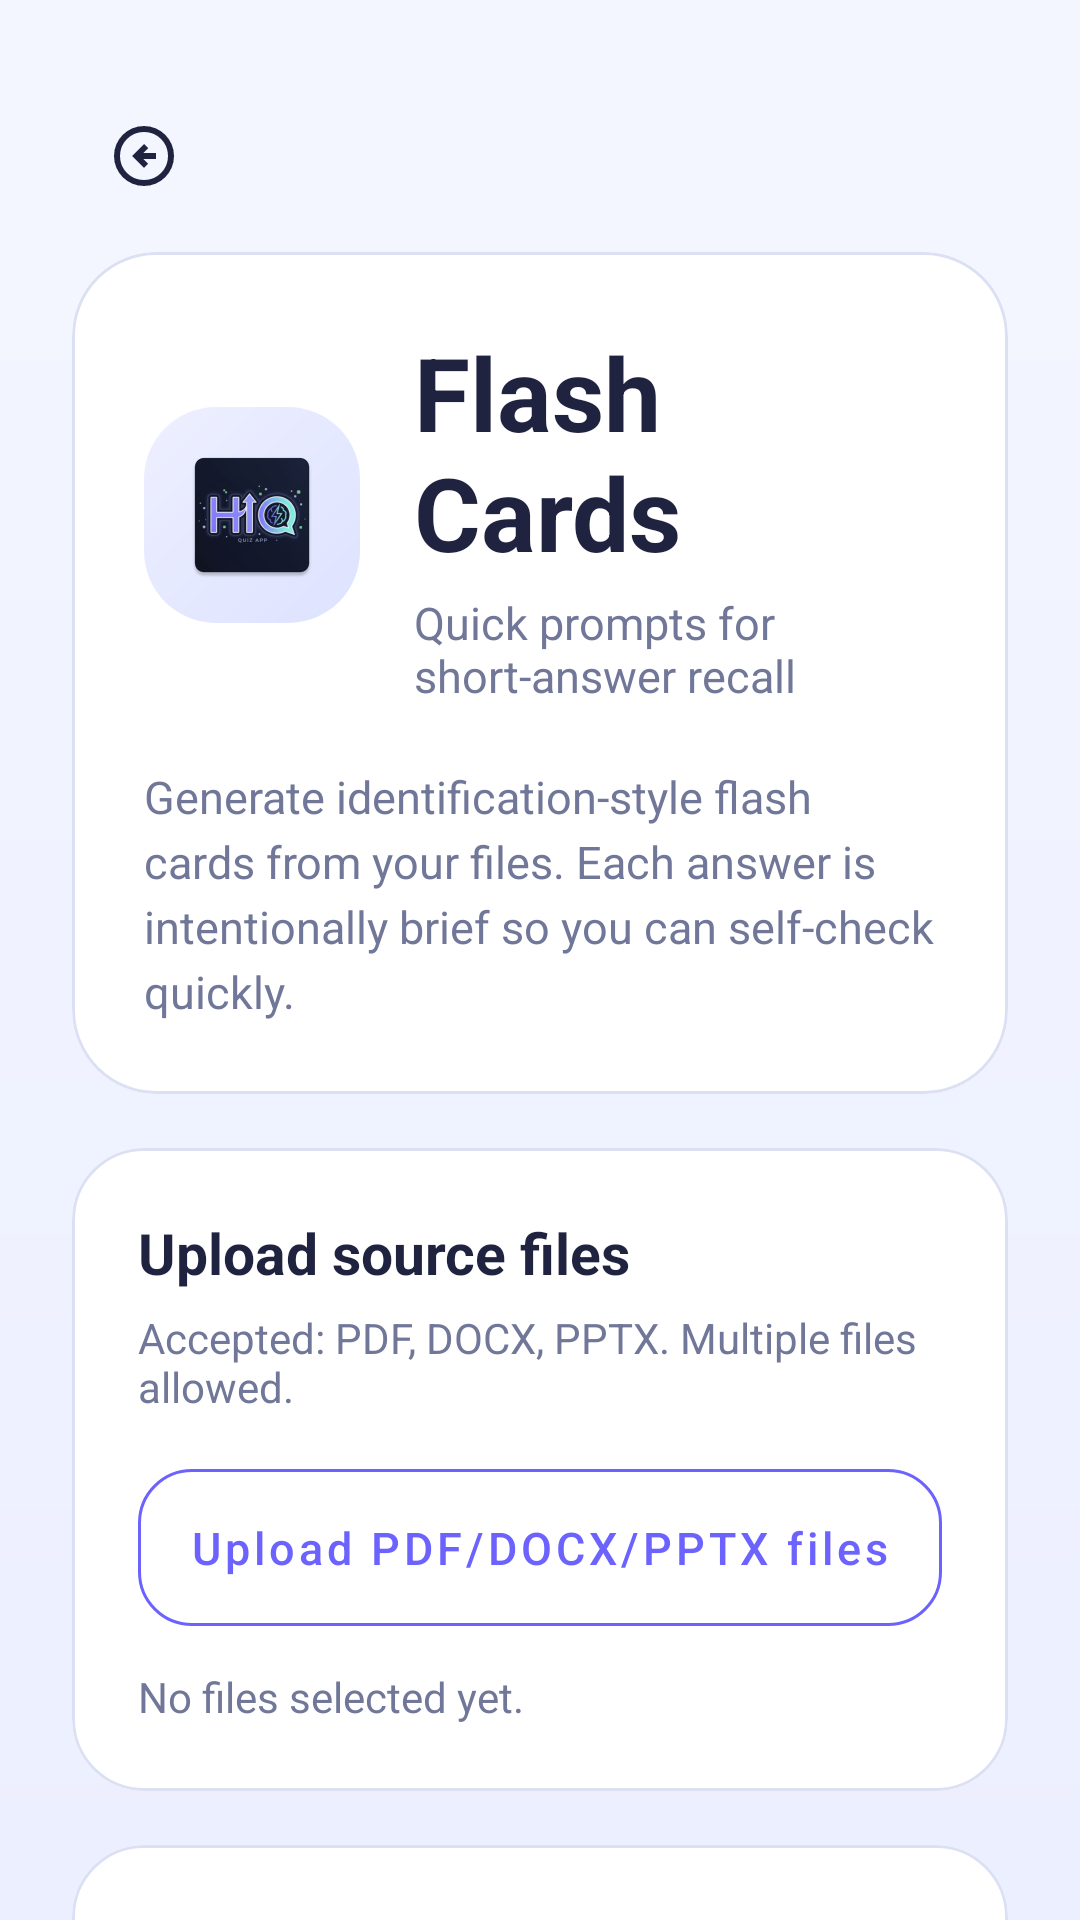

The Android layout XML behind this screen, and the referenced resources:
<!-- AndroidManifest.xml: application theme Theme.QuizGenerator -->
<!-- res/layout/activity_flash.xml -->
<?xml version="1.0" encoding="utf-8"?>
<ScrollView xmlns:android="http://schemas.android.com/apk/res/android"
    xmlns:app="http://schemas.android.com/apk/res-auto"
    android:layout_width="match_parent"
    android:layout_height="match_parent"
    android:background="@drawable/bg_main_gradient"
    android:fillViewport="true"
    android:fitsSystemWindows="true"
    android:scrollbars="none">

    <LinearLayout
        android:layout_width="match_parent"
        android:layout_height="wrap_content"
        android:orientation="vertical"
        android:paddingStart="24dp"
        android:paddingTop="28dp"
        android:paddingEnd="24dp"
        android:paddingBottom="32dp">

        <com.google.android.material.button.MaterialButton
            android:id="@+id/btnBackHome"
            style="@style/Widget.MaterialComponents.Button.TextButton"
            android:layout_width="48dp"
            android:layout_height="48dp"
            android:contentDescription="@string/main_back_caret"
            android:insetTop="0dp"
            android:insetBottom="0dp"
            android:minHeight="48dp"
            app:icon="@drawable/outline_arrow_circle_left_24"
            app:iconGravity="textStart"
            app:iconPadding="0dp"
            app:iconTint="?attr/colorOnSurface" />

        <com.google.android.material.card.MaterialCardView
            android:layout_width="match_parent"
            android:layout_height="wrap_content"
            android:layout_marginTop="8dp"
            app:cardBackgroundColor="@color/card_surface"
            app:cardCornerRadius="28dp"
            app:cardElevation="0dp"
            app:strokeColor="@color/outline_soft"
            app:strokeWidth="1dp">

            <LinearLayout
                android:layout_width="match_parent"
                android:layout_height="wrap_content"
                android:orientation="vertical"
                android:padding="24dp">

                <LinearLayout
                    android:layout_width="match_parent"
                    android:layout_height="wrap_content"
                    android:baselineAligned="false"
                    android:gravity="center_vertical"
                    android:orientation="horizontal">

                    <FrameLayout
                        android:layout_width="72dp"
                        android:layout_height="72dp"
                        android:background="@drawable/bg_logo_badge"
                        android:padding="12dp">

                        <ImageView
                            android:layout_width="match_parent"
                            android:layout_height="match_parent"
                            android:contentDescription="@string/main_logo_content_description"
                            android:src="@mipmap/ic_launcher" />
                    </FrameLayout>

                    <LinearLayout
                        android:layout_width="0dp"
                        android:layout_height="wrap_content"
                        android:layout_marginStart="18dp"
                        android:layout_weight="1"
                        android:orientation="vertical">

                        <TextView
                            android:layout_width="wrap_content"
                            android:layout_height="wrap_content"
                            android:text="@string/flash_title"
                            android:textColor="@color/text_primary"
                            android:textSize="34sp"
                            android:textStyle="bold" />

                        <TextView
                            android:layout_width="wrap_content"
                            android:layout_height="wrap_content"
                            android:layout_marginTop="4dp"
                            android:text="@string/flash_subtitle"
                            android:textColor="@color/text_secondary"
                            android:textSize="15sp" />
                    </LinearLayout>
                </LinearLayout>

                <TextView
                    android:layout_width="match_parent"
                    android:layout_height="wrap_content"
                    android:layout_marginTop="20dp"
                    android:lineSpacingExtra="4dp"
                    android:text="@string/flash_description"
                    android:textColor="@color/text_secondary"
                    android:textSize="15sp" />
            </LinearLayout>
        </com.google.android.material.card.MaterialCardView>

        <com.google.android.material.card.MaterialCardView
            android:layout_width="match_parent"
            android:layout_height="wrap_content"
            android:layout_marginTop="18dp"
            app:cardBackgroundColor="@color/card_surface"
            app:cardCornerRadius="24dp"
            app:cardElevation="0dp"
            app:strokeColor="@color/outline_soft"
            app:strokeWidth="1dp">

            <LinearLayout
                android:layout_width="match_parent"
                android:layout_height="wrap_content"
                android:orientation="vertical"
                android:padding="22dp">

                <TextView
                    android:layout_width="wrap_content"
                    android:layout_height="wrap_content"
                    android:text="@string/upload_files_label"
                    android:textColor="@color/text_primary"
                    android:textSize="19sp"
                    android:textStyle="bold" />

                <TextView
                    android:layout_width="match_parent"
                    android:layout_height="wrap_content"
                    android:layout_marginTop="6dp"
                    android:text="@string/upload_files_help"
                    android:textColor="@color/text_secondary"
                    android:textSize="14sp" />

                <com.google.android.material.button.MaterialButton
                    android:id="@+id/btnUploadFiles"
                    style="@style/Widget.MaterialComponents.Button.OutlinedButton"
                    android:layout_width="match_parent"
                    android:layout_height="wrap_content"
                    android:layout_marginTop="18dp"
                    android:insetTop="0dp"
                    android:insetBottom="0dp"
                    android:paddingTop="16dp"
                    android:paddingBottom="16dp"
                    android:text="@string/upload_files_button"
                    android:textAllCaps="false"
                    android:textSize="15sp"
                    app:cornerRadius="18dp"
                    app:strokeColor="@color/brand_primary" />

                <TextView
                    android:id="@+id/tvSelectedFilesInfo"
                    android:layout_width="match_parent"
                    android:layout_height="wrap_content"
                    android:layout_marginTop="14dp"
                    android:lineSpacingExtra="3dp"
                    android:text="@string/upload_files_none_selected"
                    android:textColor="@color/text_secondary"
                    android:textSize="14sp" />
            </LinearLayout>
        </com.google.android.material.card.MaterialCardView>

        <com.google.android.material.card.MaterialCardView
            android:layout_width="match_parent"
            android:layout_height="wrap_content"
            android:layout_marginTop="18dp"
            app:cardBackgroundColor="@color/card_surface"
            app:cardCornerRadius="24dp"
            app:cardElevation="0dp"
            app:strokeColor="@color/outline_soft"
            app:strokeWidth="1dp">

            <LinearLayout
                android:layout_width="match_parent"
                android:layout_height="wrap_content"
                android:orientation="vertical"
                android:padding="22dp">

                <TextView
                    android:layout_width="wrap_content"
                    android:layout_height="wrap_content"
                    android:text="@string/question_count_label"
                    android:textColor="@color/text_primary"
                    android:textSize="19sp"
                    android:textStyle="bold" />

                <TextView
                    android:layout_width="match_parent"
                    android:layout_height="wrap_content"
                    android:layout_marginTop="6dp"
                    android:text="@string/flash_question_count_help"
                    android:textColor="@color/text_secondary"
                    android:textSize="14sp" />

                <com.google.android.material.textfield.TextInputLayout
                    style="@style/Widget.MaterialComponents.TextInputLayout.OutlinedBox"
                    android:layout_width="match_parent"
                    android:layout_height="wrap_content"
                    android:layout_marginTop="16dp"
                    android:hint="@string/question_count_label"
                    app:boxBackgroundColor="@color/input_surface"
                    app:boxCornerRadiusBottomEnd="18dp"
                    app:boxCornerRadiusBottomStart="18dp"
                    app:boxCornerRadiusTopEnd="18dp"
                    app:boxCornerRadiusTopStart="18dp"
                    app:hintTextColor="@color/text_secondary">

                    <com.google.android.material.textfield.TextInputEditText
                        android:id="@+id/etQuestionCount"
                        android:layout_width="match_parent"
                        android:layout_height="wrap_content"
                        android:digits="0123456789"
                        android:inputType="number"
                        android:maxLength="3"
                        android:text="@string/question_count_default"
                        android:textColor="@color/text_primary"
                        android:textColorHint="@color/text_secondary" />
                </com.google.android.material.textfield.TextInputLayout>

            </LinearLayout>
        </com.google.android.material.card.MaterialCardView>

        <com.google.android.material.button.MaterialButton
            android:id="@+id/btnGenerateFlashCards"
            android:layout_width="match_parent"
            android:layout_height="wrap_content"
            android:layout_marginTop="24dp"
            android:insetTop="0dp"
            android:insetBottom="0dp"
            android:minHeight="58dp"
            android:text="@string/flash_generate"
            android:textAllCaps="false"
            android:textSize="16sp"
            android:textStyle="bold"
            app:backgroundTint="@color/brand_primary"
            app:cornerRadius="20dp" />

        <com.google.android.material.progressindicator.LinearProgressIndicator
            android:id="@+id/progressGeneration"
            android:layout_width="match_parent"
            android:layout_height="wrap_content"
            android:layout_marginTop="16dp"
            android:indeterminate="true"
            android:visibility="gone"
            app:indicatorColor="@color/brand_primary"
            app:trackColor="@color/outline_soft" />

        <TextView
            android:id="@+id/tvGenerationStatus"
            android:layout_width="match_parent"
            android:layout_height="wrap_content"
            android:layout_marginTop="12dp"
            android:gravity="center"
            android:textColor="@color/text_secondary"
            android:textSize="14sp"
            android:visibility="gone" />


    </LinearLayout>

</ScrollView>
<!-- resources referenced by this layout -->
<resources>
  <color name="brand_primary">#FF6C63FF</color>
  <color name="card_surface">#FFFFFFFF</color>
  <color name="input_surface">#FFF8F9FF</color>
  <color name="outline_soft">#FFDCE0F3</color>
  <color name="text_primary">#FF1F2340</color>
  <color name="text_secondary">#FF717798</color>
  <!-- drawable bg_logo_badge (drawable) -->
  <?xml version="1.0" encoding="utf-8"?>
  <shape xmlns:android="http://schemas.android.com/apk/res/android" android:shape="rectangle">
      <corners android:radius="24dp" />
      <gradient
          android:angle="315"
          android:endColor="@color/badge_end"
          android:startColor="@color/badge_start" />
  </shape>
  <!-- drawable bg_main_gradient (drawable) -->
  <?xml version="1.0" encoding="utf-8"?>
  <shape xmlns:android="http://schemas.android.com/apk/res/android" android:shape="rectangle">
      <gradient
          android:angle="270"
          android:endColor="@color/screen_background_end"
          android:startColor="@color/screen_background" />
  </shape>
  <string name="flash_description">Generate identification-style flash cards from your files. Each answer is intentionally brief so you can self-check quickly.</string>
  <string name="flash_generate">Generate Flash Cards</string>
  <string name="flash_question_count_help">Choose how many flash cards to generate from your uploaded materials. Maximum of 100.</string>
  <string name="flash_subtitle">Quick prompts for short-answer recall</string>
  <string name="flash_title">Flash Cards</string>
  <string name="main_back_caret">Back</string>
  <string name="main_logo_content_description">HIQuiz logo</string>
  <string name="question_count_default">20</string>
  <string name="question_count_label">Number of questions</string>
  <string name="upload_files_button">Upload PDF/DOCX/PPTX files</string>
  <string name="upload_files_help">Accepted: PDF, DOCX, PPTX. Multiple files allowed.</string>
  <string name="upload_files_label">Upload source files</string>
  <string name="upload_files_none_selected">No files selected yet.</string>
  <style name="Theme.QuizGenerator" parent="Theme.MaterialComponents.DayNight.NoActionBar">
          
          <item name="colorPrimary">@color/brand_primary</item>
          <item name="colorPrimaryVariant">@color/brand_primary_dark</item>
          <item name="colorOnPrimary">@color/white</item>
          
          <item name="colorSecondary">@color/brand_secondary</item>
          <item name="colorSecondaryVariant">@color/teal_700</item>
          <item name="colorOnSecondary">@color/black</item>
          <item name="colorSurface">@color/card_surface</item>
          <item name="colorOnSurface">@color/text_primary</item>
          <item name="android:colorBackground">@color/screen_background</item>
          
          <item name="android:windowFullscreen">false</item>
          
      </style>
  <color name="badge_end">#FFDDE2FF</color>
  <color name="badge_start">#FFEEF0FF</color>
  <color name="screen_background_end">#FFECEFFF</color>
  <color name="screen_background">#FFF4F6FF</color>
  <color name="brand_primary_dark">#FF4B45D9</color>
  <color name="white">#FFFFFFFF</color>
  <color name="brand_secondary">#FF6DE7D8</color>
  <color name="teal_700">#FF1FA99A</color>
  <color name="black">#FF000000</color>
</resources>
